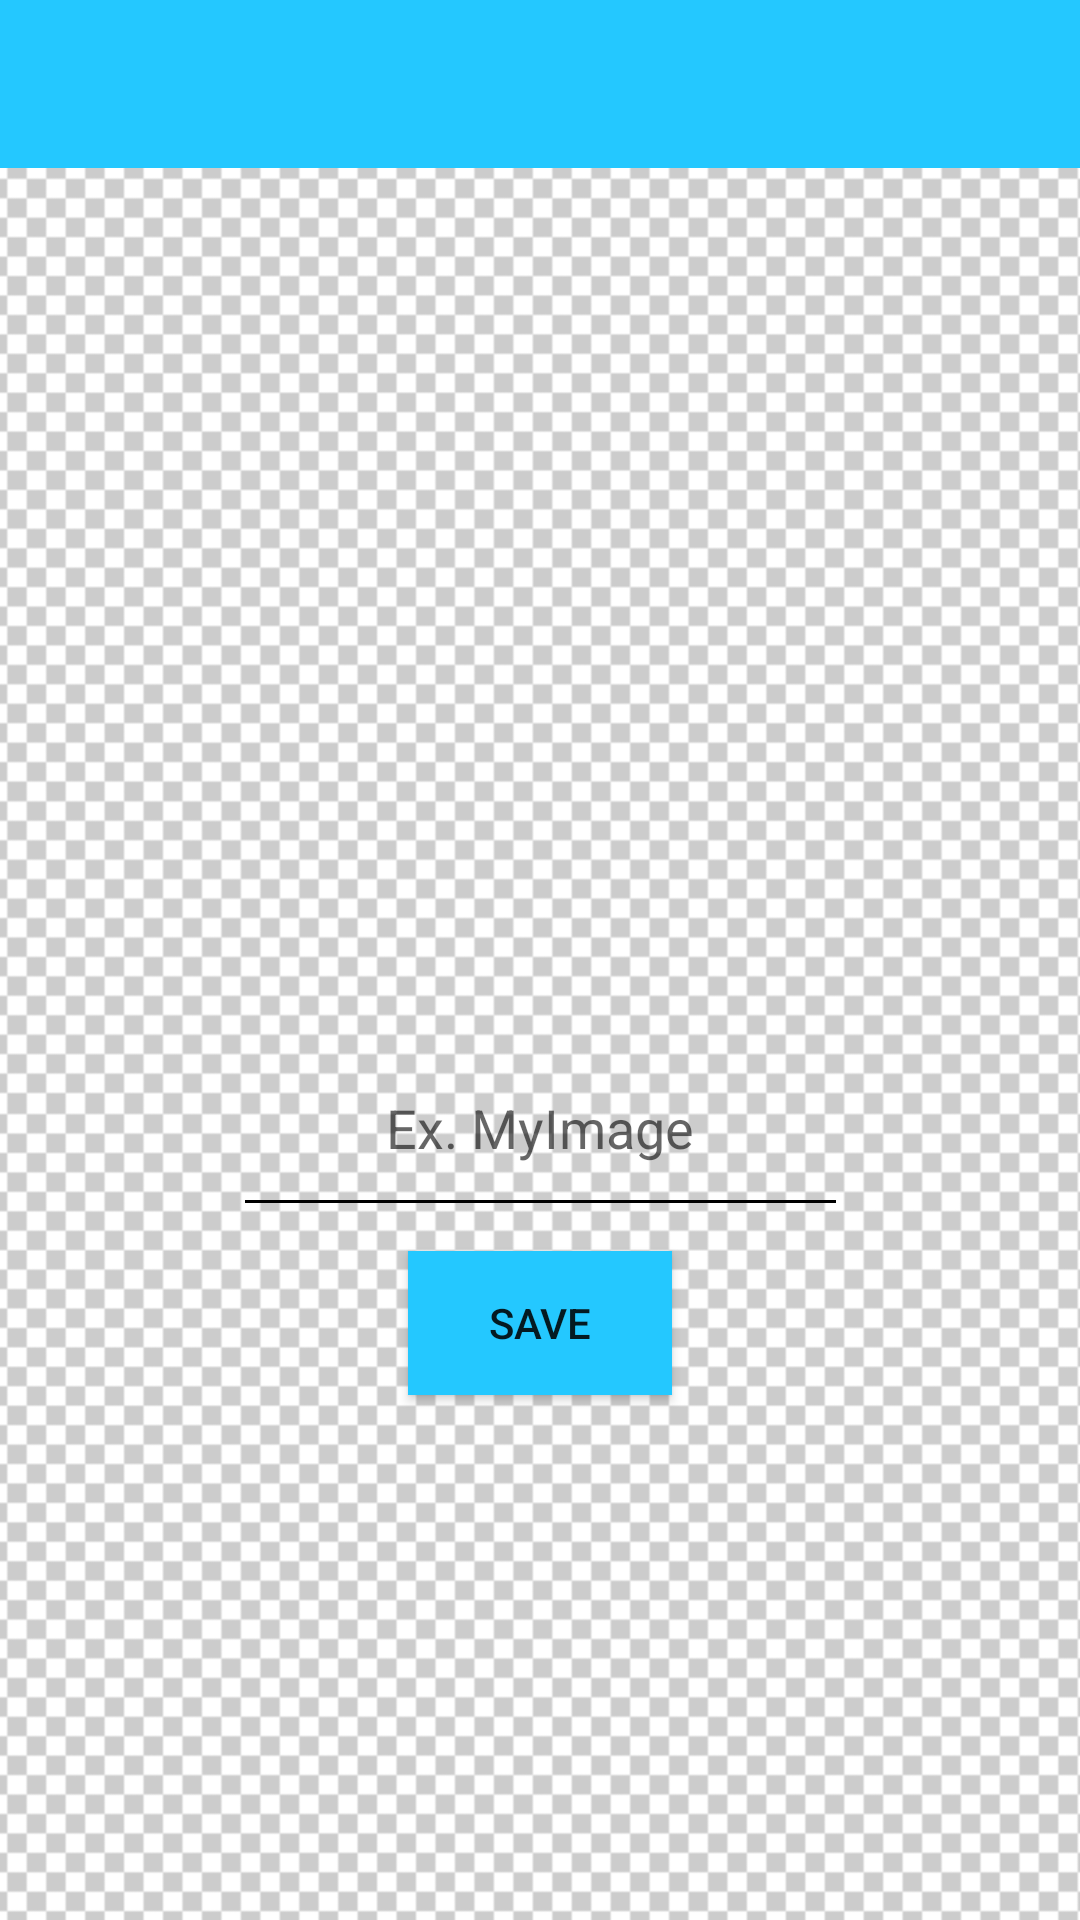

This screen was rendered from an Android layout file. Write that file and the resources it references.
<!-- AndroidManifest.xml: application theme Theme.BGEraser -->
<!-- res/layout/activity_main4.xml -->
<?xml version="1.0" encoding="utf-8"?>
<androidx.constraintlayout.widget.ConstraintLayout xmlns:android="http://schemas.android.com/apk/res/android"
    xmlns:app="http://schemas.android.com/apk/res-auto"
    xmlns:tools="http://schemas.android.com/tools"
    android:layout_width="match_parent"
    android:layout_height="match_parent"
    android:background="@drawable/tp2"
    tools:context=".MainActivity4">

    <com.google.android.material.appbar.AppBarLayout
        android:id="@+id/applayout4"
        android:layout_width="match_parent"
        android:layout_height="wrap_content"
        app:layout_constraintTop_toTopOf="parent">

        <androidx.appcompat.widget.Toolbar
            android:id="@+id/toolbar4"
            android:layout_width="match_parent"
            android:layout_height="wrap_content"
            android:background="@color/bg"
            app:layout_constraintStart_toStartOf="parent"
            app:layout_constraintTop_toTopOf="parent">

            <LinearLayout
                android:layout_width="match_parent"
                android:layout_height="match_parent">

            </LinearLayout>
        </androidx.appcompat.widget.Toolbar>

    </com.google.android.material.appbar.AppBarLayout>

    <LinearLayout
        android:id="@+id/linearLayout4"
        android:layout_width="409dp"
        android:layout_height="272dp"
        android:layout_marginTop="4dp"
        android:gravity="center"
        android:orientation="horizontal"
        app:layout_constraintEnd_toEndOf="parent"
        app:layout_constraintHorizontal_bias="0.5"
        app:layout_constraintStart_toStartOf="parent"
        app:layout_constraintTop_toBottomOf="@+id/applayout4">

        <ImageView
            android:id="@+id/testiv"
            android:layout_width="wrap_content"
            android:layout_height="wrap_content"
            tools:srcCompat="@tools:sample/avatars" />
    </LinearLayout>

    <LinearLayout
        android:id="@+id/linearLayout5"
        android:layout_width="409dp"
        android:layout_height="200dp"
        android:orientation="horizontal"
        app:layout_constraintBottom_toBottomOf="parent"
        app:layout_constraintEnd_toEndOf="parent"
        app:layout_constraintStart_toStartOf="parent"/>

    <EditText
        android:id="@+id/filenamevar"
        android:layout_width="205dp"
        android:layout_height="69dp"
        android:layout_marginTop="8dp"
        android:hint="Ex. MyImage"
        android:textAlignment="center"
        app:layout_constraintEnd_toEndOf="parent"
        app:layout_constraintHorizontal_bias="0.5"
        app:layout_constraintStart_toStartOf="parent"
        app:layout_constraintTop_toBottomOf="@+id/linearLayout4" />

    <androidx.appcompat.widget.AppCompatButton
        android:id="@+id/saverBton"
        android:layout_width="wrap_content"
        android:layout_height="wrap_content"
        android:layout_marginTop="8dp"
        android:background="@color/bg"
        android:text="Save"
        app:layout_constraintEnd_toEndOf="parent"
        app:layout_constraintHorizontal_bias="0.5"
        app:layout_constraintStart_toStartOf="parent"
        app:layout_constraintTop_toBottomOf="@+id/filenamevar" />
</androidx.constraintlayout.widget.ConstraintLayout>
<!-- resources referenced by this layout -->
<resources>
  <color name="bg">#24c8ff</color>
  <!-- drawable tp2: png bitmap (drawable-v24, 648036 bytes) -->
  <style name="Theme.BGEraser" parent="Theme.MaterialComponents.DayNight.NoActionBar">
          
          <item name="colorPrimary">#EEEEEE</item>
          <item name="colorPrimaryVariant">@color/black</item>
          <item name="colorOnPrimary">#000000</item>
          
          <item name="colorSecondary">@color/teal_200</item>
          <item name="colorSecondaryVariant">@color/teal_700</item>
          <item name="colorOnSecondary">@color/black</item>
          
          <item name="android:statusBarColor" tools:targetApi="l">?attr/colorPrimaryVariant</item>
          
          <item name="android:textColorSecondary">@color/black</item>
      </style>
  <color name="black">#FF000000</color>
  <color name="teal_200">#FF03DAC5</color>
  <color name="teal_700">#FF018786</color>
</resources>
